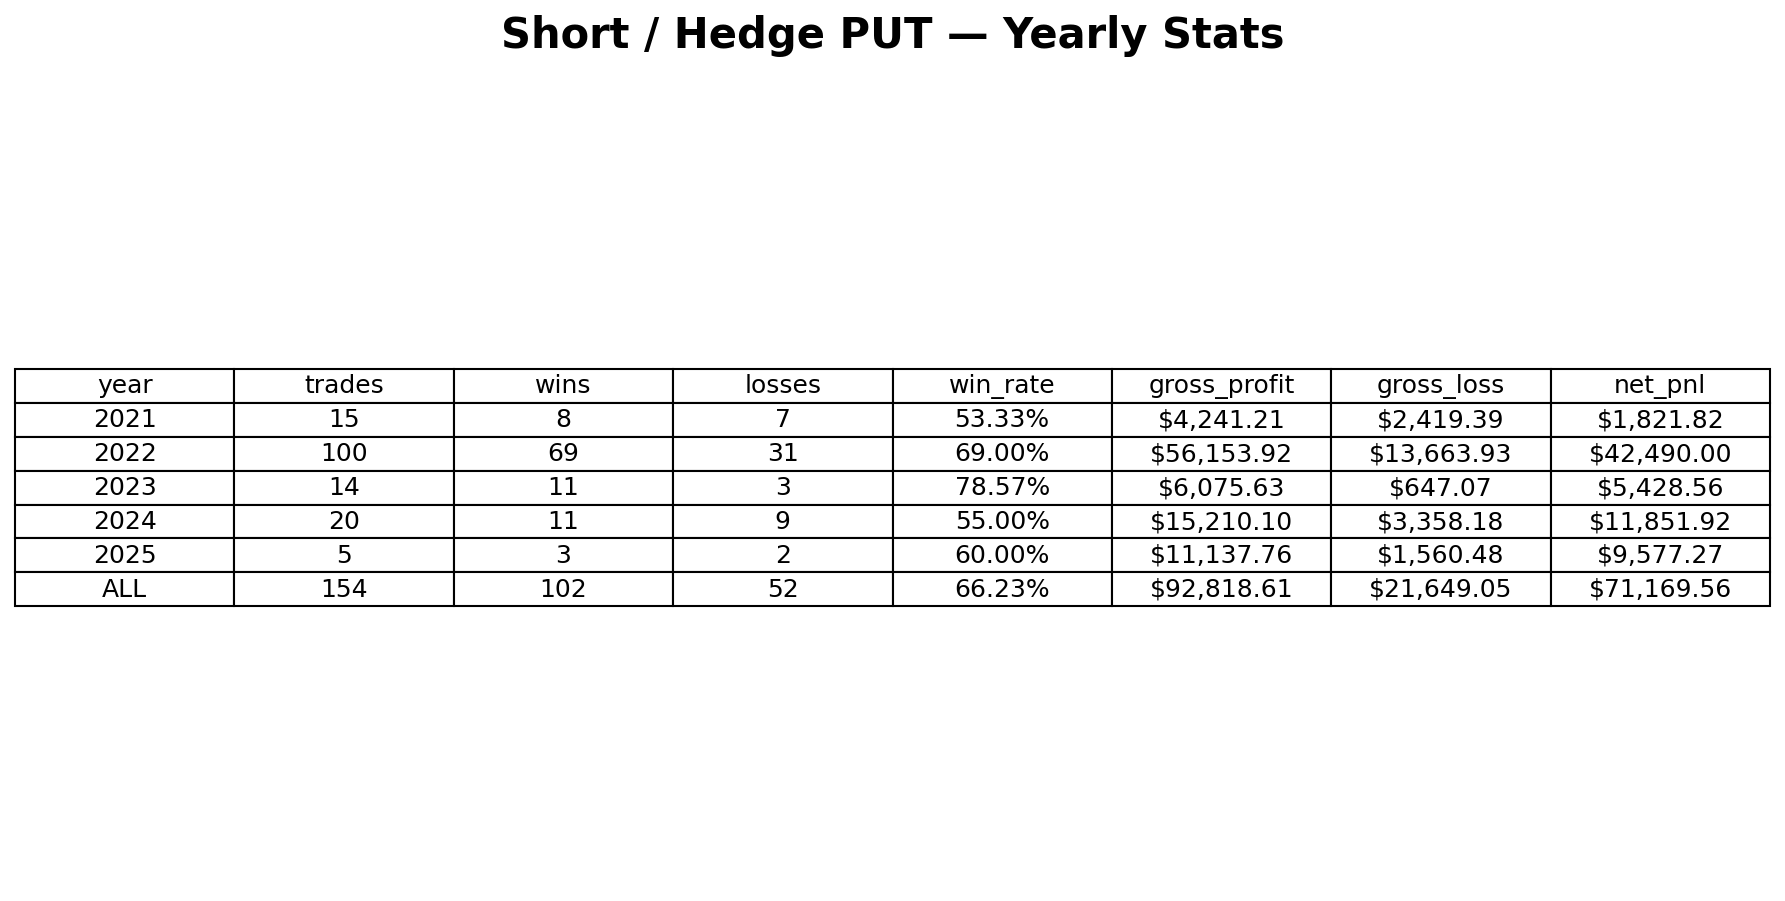

The table this chart was drawn from, first rows:
year, trades, wins, losses, win_rate, gross_profit, gross_loss, net_pnl
2021, 15, 8, 7, 0.5333, 4241, 2419, 1822
2022, 100, 69, 31, 0.69, 56154, 13664, 42490
2023, 14, 11, 3, 0.7857, 6076, 647.1, 5429
2024, 20, 11, 9, 0.55, 15210, 3358, 11852
2025, 5, 3, 2, 0.6, 11138, 1560, 9577
ALL, 154, 102, 52, 0.6623, 92819, 21649, 71170
